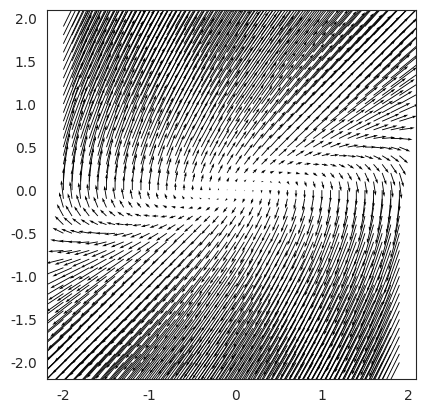
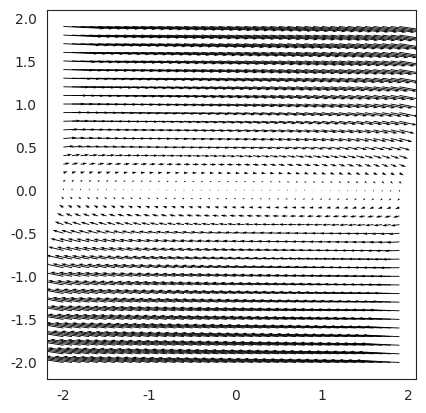
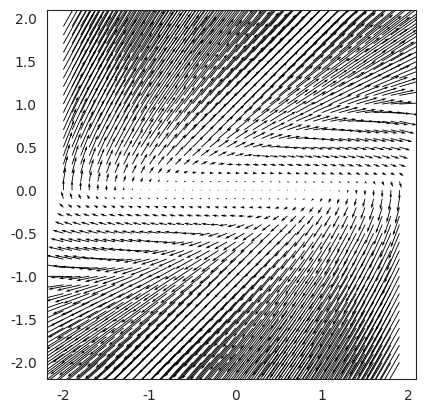

These figures' Python source, in order:
import numpy as np
import matplotlib.pyplot as plt
import seaborn as sns
sns.set_style('white')


fig1, ax1 = plt.subplots()
fig2, ax2 = plt.subplots()
fig3, ax3 = plt.subplots()

x1 = np.arange(-2, 2, 0.1)
x2 = np.arange(-2, 2, 0.1)
n = len(x1)
X1, X2 = np.meshgrid(x1, x2)

u1 = 0
u2 = 0.9*X1-3.2*X2
u3 = np.clip(0.9*X1-3.2*X2,-1.0, 1.0)

x1d = X2
x2d = -0.5*X1 + 1.5*X2 + 0.5*u1

ax1.quiver(X1, X2, x1d, x2d, scale=17)
ax1.set_aspect('equal')

x2d = -0.5*X1 + 1.5*X2 + 0.5*u2

ax2.quiver(X1, X2, x1d, x2d, scale=17)
ax2.set_aspect('equal')

x2d = -0.5*X1 + 1.5*X2 + 0.5*u3

ax3.quiver(X1, X2, x1d, x2d, scale=17)
ax3.set_aspect('equal')

plt.show()